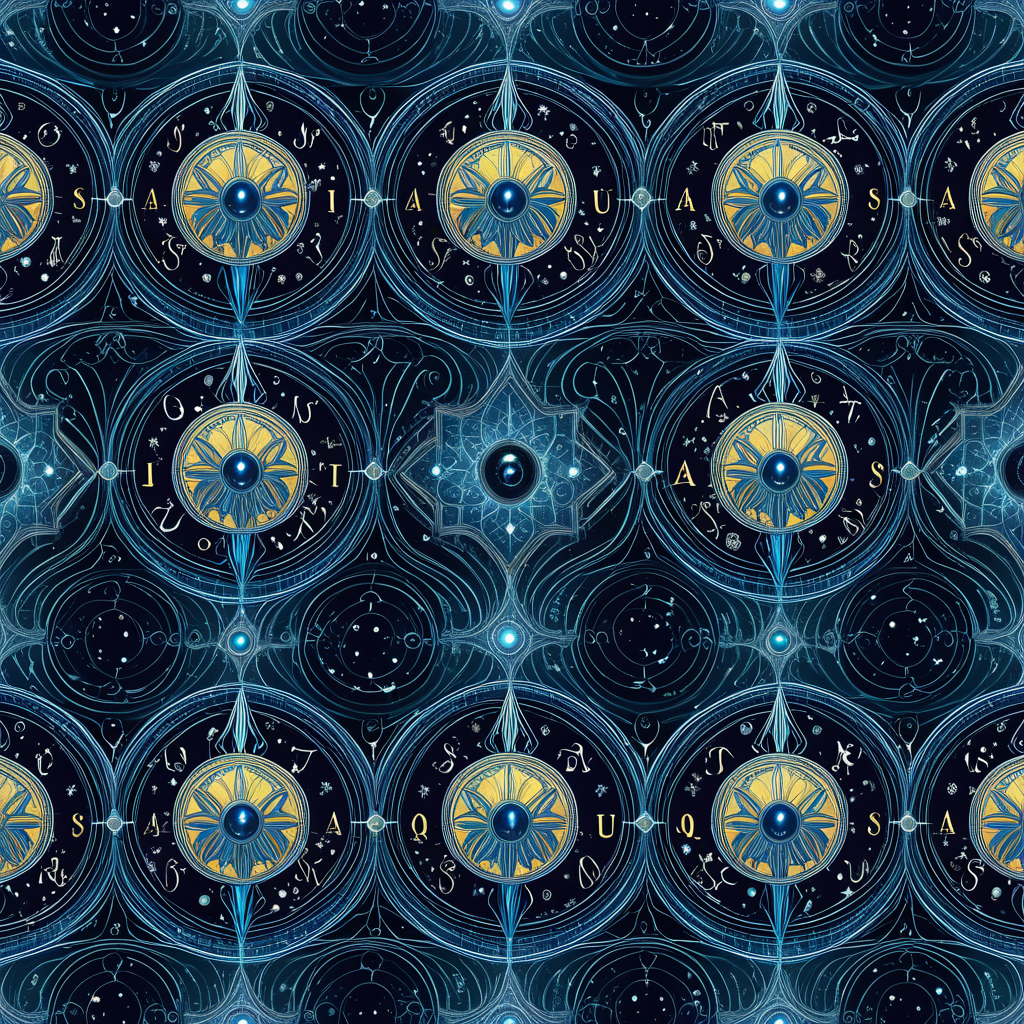
Generation parameters embedded in this image by AUTOMATIC1111 Stable Diffusion web UI or a fork of it (Forge, ...) (PNG 'parameters' text chunk):
<lora:seamless_texture:1> smlstxtr,  The Age of Aquarius (astrological era), (Photorealism:1.1) (Gothic:1.3), seamless pattern
Negative prompt: bad hands, bad feet, bad faces, weird arms and legs, tattoo, statue, picture frame
Steps: 30, Sampler: DPM++ 2M, Schedule type: Karras, CFG scale: 7, Seed: 2368251979, Size: 1024x1024, Model hash: 33e58e8668, Model: Juggernaut-XI-byRunDiffusion, Token merging ratio: 0.1, Tiling: True, Lora hashes: "seamless_texture: 14f7c93cfec7", Version: v1.10.1